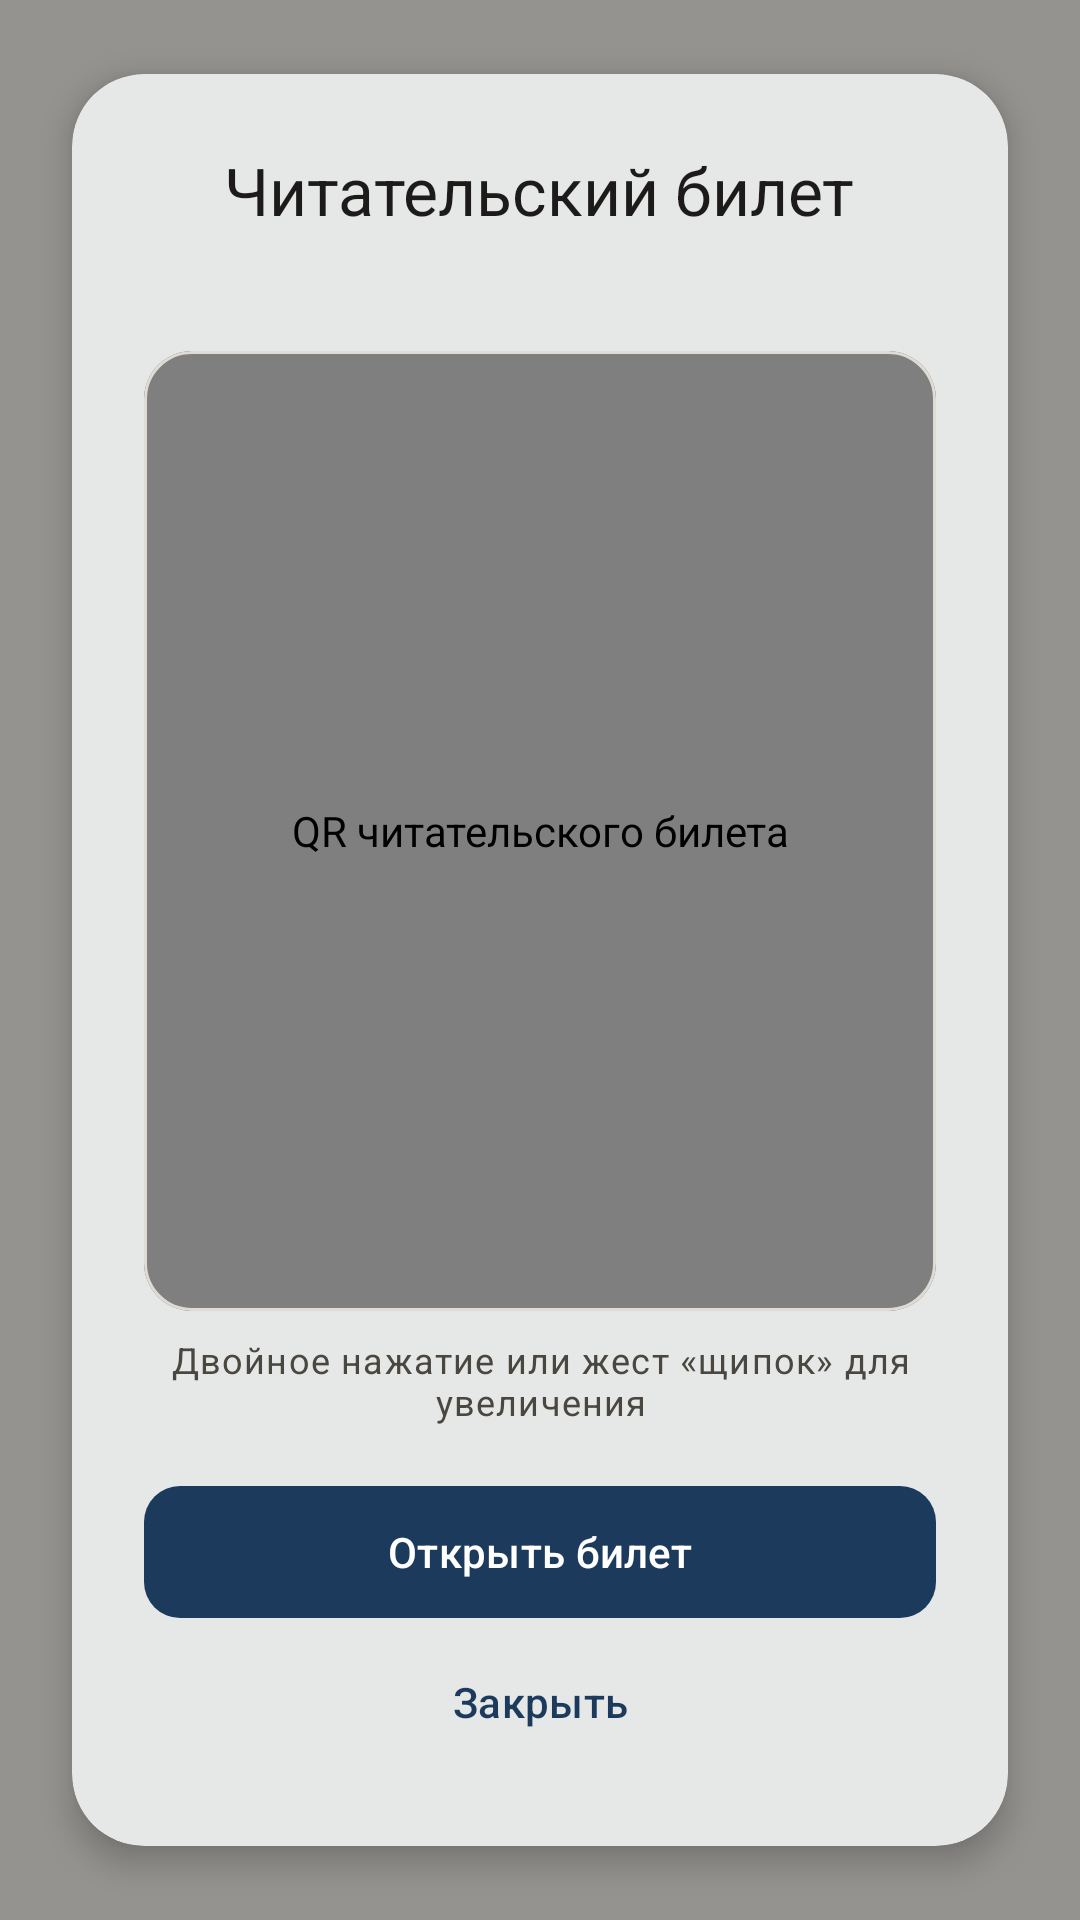

Write the Android layout XML for this screen, with the resource values it uses.
<!-- AndroidManifest.xml: application theme Theme.AppLibrary -->
<!-- res/layout/dialog_qr_fullscreen.xml -->
<?xml version="1.0" encoding="utf-8"?>
<FrameLayout xmlns:android="http://schemas.android.com/apk/res/android"
    xmlns:app="http://schemas.android.com/apk/res-auto"
    xmlns:tools="http://schemas.android.com/tools"
    android:layout_width="match_parent"
    android:layout_height="match_parent"
    android:background="@color/library_scrim"
    android:clickable="true"
    android:focusable="true">

    <com.google.android.material.card.MaterialCardView
        android:id="@+id/card_qr"
        style="@style/Widget.AppLibrary.Card.Hero"
        android:layout_width="match_parent"
        android:layout_height="wrap_content"
        android:layout_gravity="center"
        android:layout_margin="@dimen/spacing_lg"
        app:cardBackgroundColor="@color/library_surface">

        <LinearLayout
            android:layout_width="match_parent"
            android:layout_height="wrap_content"
            android:gravity="center_horizontal"
            android:orientation="vertical"
            android:padding="@dimen/spacing_lg">

            <TextView
                android:layout_width="wrap_content"
                android:layout_height="wrap_content"
                android:text="@string/qr_fullscreen_title"
                android:textAppearance="?attr/textAppearanceTitleLarge"
                android:textColor="?attr/colorOnSurface" />

            <TextView
                android:id="@+id/text_card"
                android:layout_width="wrap_content"
                android:layout_height="wrap_content"
                android:layout_marginTop="@dimen/spacing_xs"
                android:textAppearance="?attr/textAppearanceBodyMedium"
                android:textColor="?attr/colorOnSurfaceVariant"
                tools:text="Билет № 20001" />

            <com.google.android.material.card.MaterialCardView
                android:layout_width="match_parent"
                android:layout_height="wrap_content"
                android:layout_marginTop="@dimen/spacing_md"
                app:cardBackgroundColor="@android:color/white"
                app:cardCornerRadius="16dp"
                app:cardElevation="0dp"
                app:strokeColor="@color/library_card_stroke"
                app:strokeWidth="1dp">

                <com.example.applibrary.ui.widget.ZoomableImageView
                    android:id="@+id/image_qr_zoom"
                    android:layout_width="match_parent"
                    android:layout_height="320dp"
                    android:contentDescription="@string/qr_description"
                    android:padding="@dimen/spacing_md" />
            </com.google.android.material.card.MaterialCardView>

            <TextView
                android:layout_width="wrap_content"
                android:layout_height="wrap_content"
                android:layout_marginTop="@dimen/spacing_sm"
                android:gravity="center"
                android:text="@string/qr_zoom_hint"
                android:textAppearance="?attr/textAppearanceBodySmall"
                android:textColor="?attr/colorOnSurfaceVariant" />

            <com.google.android.material.button.MaterialButton
                android:id="@+id/btn_open_ticket"
                style="@style/Widget.AppLibrary.Button"
                android:layout_width="match_parent"
                android:layout_height="wrap_content"
                android:layout_marginTop="@dimen/spacing_md"
                android:text="@string/open_ticket" />

            <com.google.android.material.button.MaterialButton
                android:id="@+id/btn_close"
                style="@style/Widget.Material3.Button.TextButton"
                android:layout_width="wrap_content"
                android:layout_height="wrap_content"
                android:text="@string/close" />
        </LinearLayout>
    </com.google.android.material.card.MaterialCardView>
</FrameLayout>
<!-- resources referenced by this layout -->
<resources>
  <color name="library_card_stroke">#E0DBD4</color>
  <color name="library_scrim">#66000000</color>
  <color name="library_surface">#FFFCF8</color>
  <dimen name="spacing_lg">24dp</dimen>
  <dimen name="spacing_md">16dp</dimen>
  <dimen name="spacing_sm">8dp</dimen>
  <dimen name="spacing_xs">4dp</dimen>
  <string name="close">Закрыть</string>
  <string name="open_ticket">Открыть билет</string>
  <string name="qr_description">QR читательского билета</string>
  <string name="qr_fullscreen_title">Читательский билет</string>
  <string name="qr_zoom_hint">Двойное нажатие или жест «щипок» для увеличения</string>
  <style name="Widget.AppLibrary.Button" parent="Widget.Material3.Button">
          <item name="cornerRadius">12dp</item>
          <item name="android:minHeight">52dp</item>
      </style>
  <style name="Widget.AppLibrary.Card.Hero" parent="Widget.AppLibrary.Card">
          <item name="cardCornerRadius">@dimen/card_radius_lg</item>
          <item name="cardElevation">6dp</item>
      </style>
  <style name="Theme.AppLibrary" parent="Base.Theme.AppLibrary" />
  <style name="Widget.AppLibrary.Card" parent="Widget.Material3.CardView.Elevated">
          <item name="cardCornerRadius">@dimen/card_radius</item>
          <item name="cardElevation">2dp</item>
          <item name="strokeWidth">0dp</item>
      </style>
  <dimen name="card_radius_lg">24dp</dimen>
  <dimen name="card_radius">16dp</dimen>
  <color name="library_primary">#1B3A5C</color>
  <color name="library_on_primary">#FFFFFF</color>
  <color name="library_primary_container">#D4E4F7</color>
  <color name="library_on_primary_container">#0A2540</color>
  <color name="library_secondary">#9A7B2F</color>
  <color name="library_on_secondary">#FFFFFF</color>
  <color name="library_secondary_container">#F5E6C8</color>
  <color name="library_on_secondary_container">#3D2F0A</color>
  <color name="library_tertiary">#2D6A4F</color>
  <color name="library_on_tertiary">#FFFFFF</color>
  <color name="library_tertiary_container">#B7E4C7</color>
  <color name="library_on_tertiary_container">#0D3321</color>
  <color name="library_background">#F7F4EF</color>
  <color name="library_on_background">#1C1B1A</color>
  <color name="library_on_surface">#1C1B1A</color>
  <color name="library_surface_variant">#E8E4DD</color>
  <color name="library_on_surface_variant">#4A4640</color>
  <color name="library_outline">#7A756C</color>
  <color name="library_error">#BA1A1A</color>
  <color name="library_on_error">#FFFFFF</color>
  <style name="Widget.AppLibrary.TextInputLayout" parent="Widget.Material3.TextInputLayout.OutlinedBox">
          <item name="boxCornerRadiusTopStart">12dp</item>
          <item name="boxCornerRadiusTopEnd">12dp</item>
          <item name="boxCornerRadiusBottomStart">12dp</item>
          <item name="boxCornerRadiusBottomEnd">12dp</item>
      </style>
  <style name="Widget.AppLibrary.BottomNav" parent="Widget.Material3.BottomNavigationView">
          <item name="android:background">?attr/colorSurface</item>
          <item name="elevation">@dimen/bottom_nav_elevation</item>
          <item name="itemActiveIndicatorStyle">@style/Widget.AppLibrary.BottomNav.ActiveIndicator</item>
      </style>
  <dimen name="bottom_nav_elevation">8dp</dimen>
  <style name="Widget.AppLibrary.BottomNav.ActiveIndicator" parent="Widget.Material3.BottomNavigationView.ActiveIndicator">
          <item name="android:color">?attr/colorSecondaryContainer</item>
      </style>
</resources>
